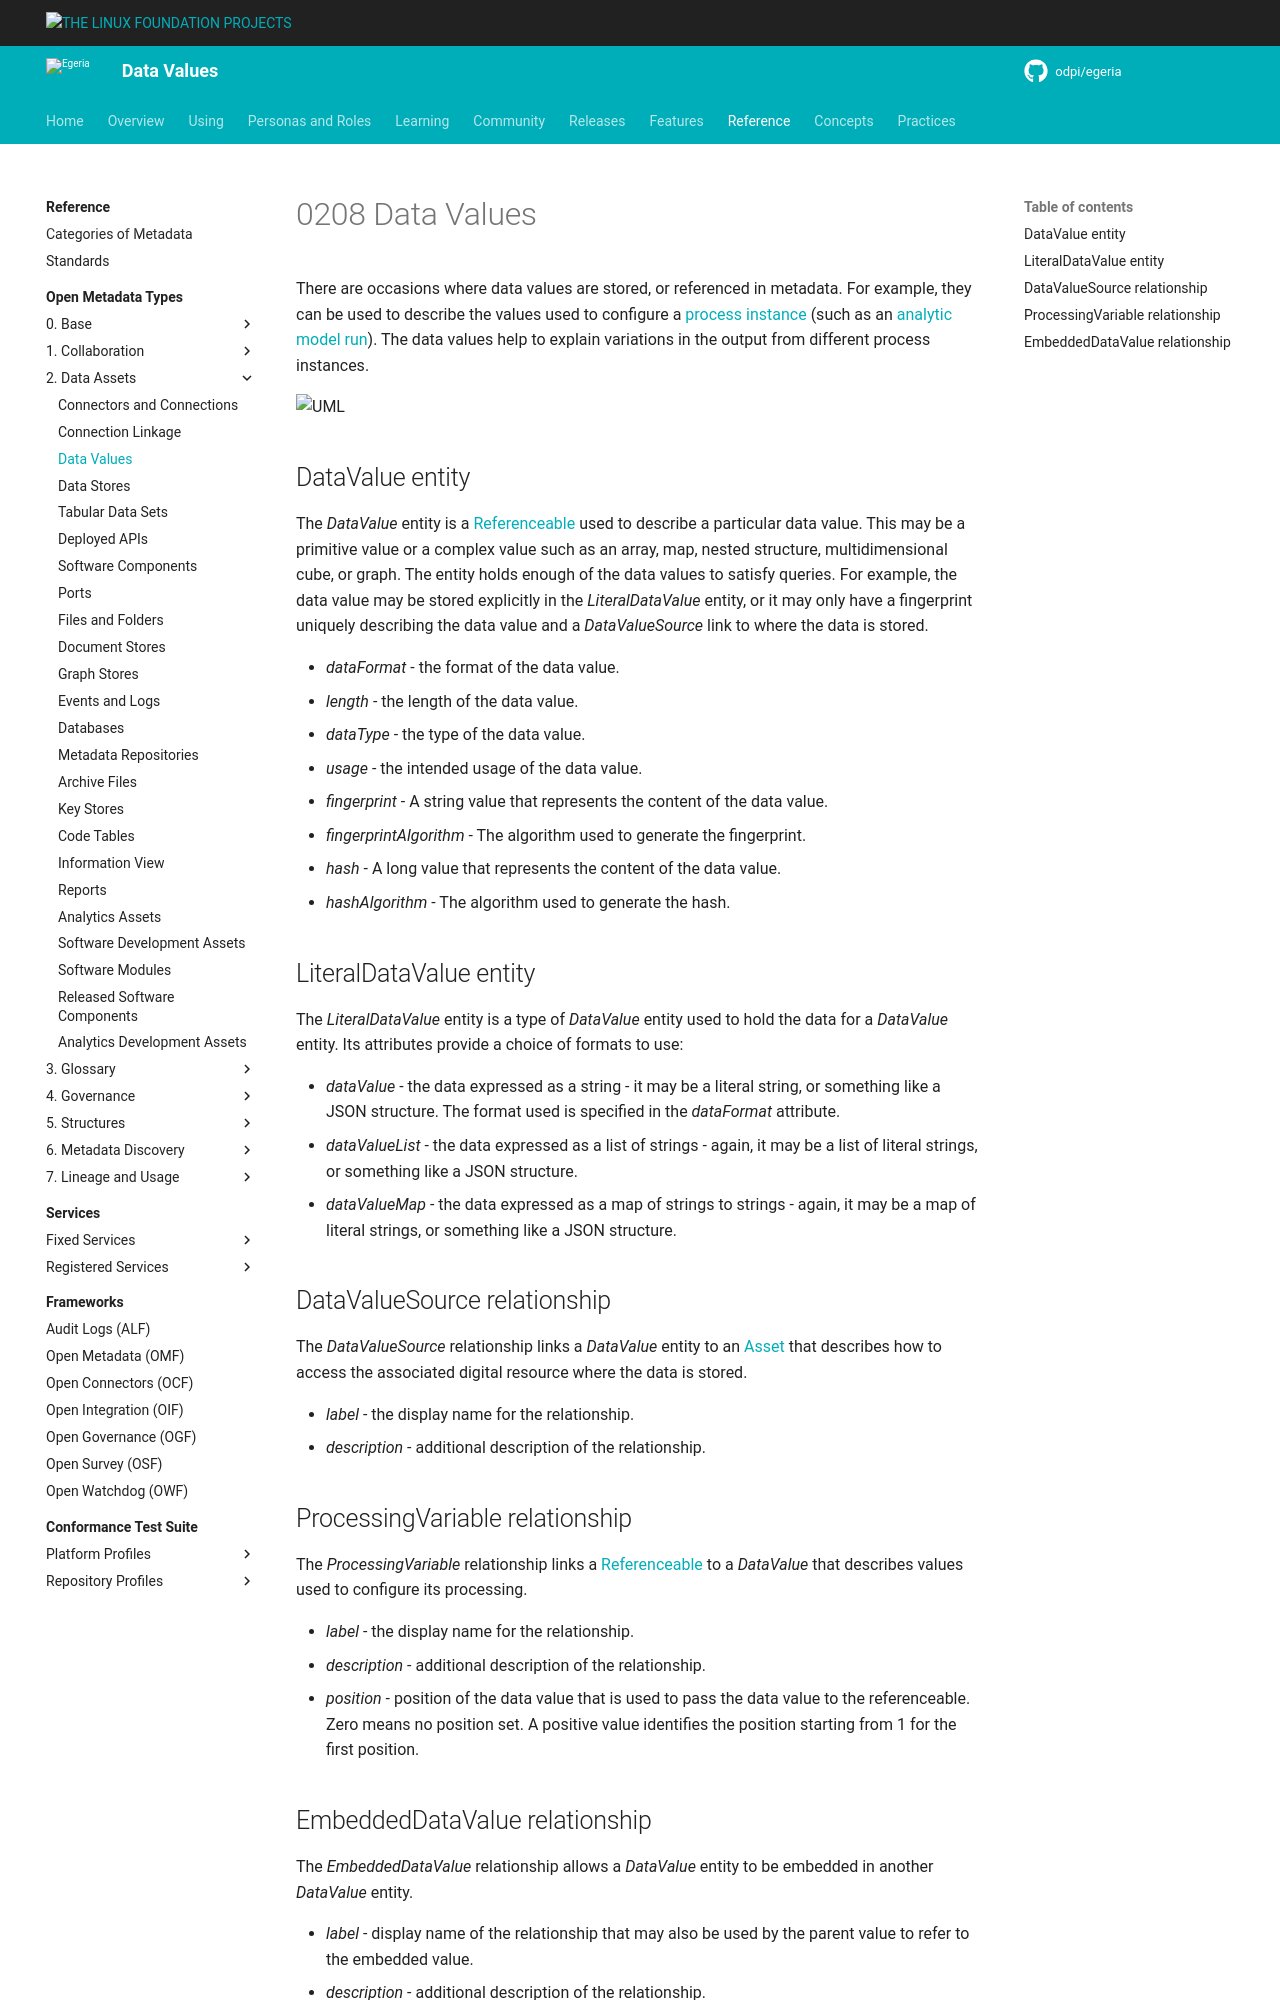

repository: odpi/egeria-docs · page: types/2/0208-Data-Values/index.html · generator: mkdocs


<!-- SPDX-License-Identifier: CC-BY-4.0 -->
<!-- Copyright Contributors to the ODPi Egeria project. -->

# 0208 Data Values

There are occasions where data values are stored, or referenced in metadata.  For example, they can be used to describe the values used to configure a [process instance](/types/2/0215-Software-Components) (such as an [analytic model run](/types/2/0265-Analytics-Assets)).  The data values help to explain variations in the output from different process instances.

 ![UML](0208-Data-Values.svg)

## DataValue entity

The *DataValue* entity is a [Referenceable](/types/0/0010-Base-Model) used to describe a particular data value.  This may be a primitive value or a complex value such as an array, map, nested structure, multidimensional cube, or graph.  The entity holds enough of the data values to satisfy queries.  For example, the data value may be stored explicitly in the *LiteralDataValue* entity, or it may only have a fingerprint uniquely describing the data value and a *DataValueSource* link to where the data is stored. 

* *dataFormat* - the format of the data value.
* *length* - the length of the data value.
* *dataType* - the type of the data value.
* *usage* - the intended usage of the data value.
* *fingerprint* - A string value that represents the content of the data value.
* *fingerprintAlgorithm* - The algorithm used to generate the fingerprint.
* *hash* - A long value that represents the content of the data value.
* *hashAlgorithm* - The algorithm used to generate the hash.

## LiteralDataValue entity

The *LiteralDataValue* entity is a type of *DataValue* entity used to hold the data for a *DataValue* entity.  Its attributes provide a choice of formats to use:

* *dataValue* - the data expressed as a string - it may be a literal string, or something like a JSON structure.  The format used is specified in the *dataFormat* attribute.
* *dataValueList* - the data expressed as a list of strings - again, it may be a list of literal strings, or something like a JSON structure.
* *dataValueMap* - the data expressed as a map of strings to strings - again, it may be a map of literal strings, or something like a JSON structure.

## DataValueSource relationship

The *DataValueSource* relationship links a *DataValue* entity to an [Asset](/types/0/0010-Base-Model) that describes how to access the associated digital resource where the data is stored.

* *label* - the display name for the relationship.
* *description* - additional description of the relationship.

## ProcessingVariable relationship

The *ProcessingVariable* relationship links a [Referenceable](/types/0/0010-Base-Model) to a *DataValue* that describes values used to configure its processing.

* *label* - the display name for the relationship.
* *description* - additional description of the relationship.
* *position* - position of the data value that is used to pass the data value to the referenceable. Zero means no position set. A positive value identifies the position starting from 1 for the first position.
